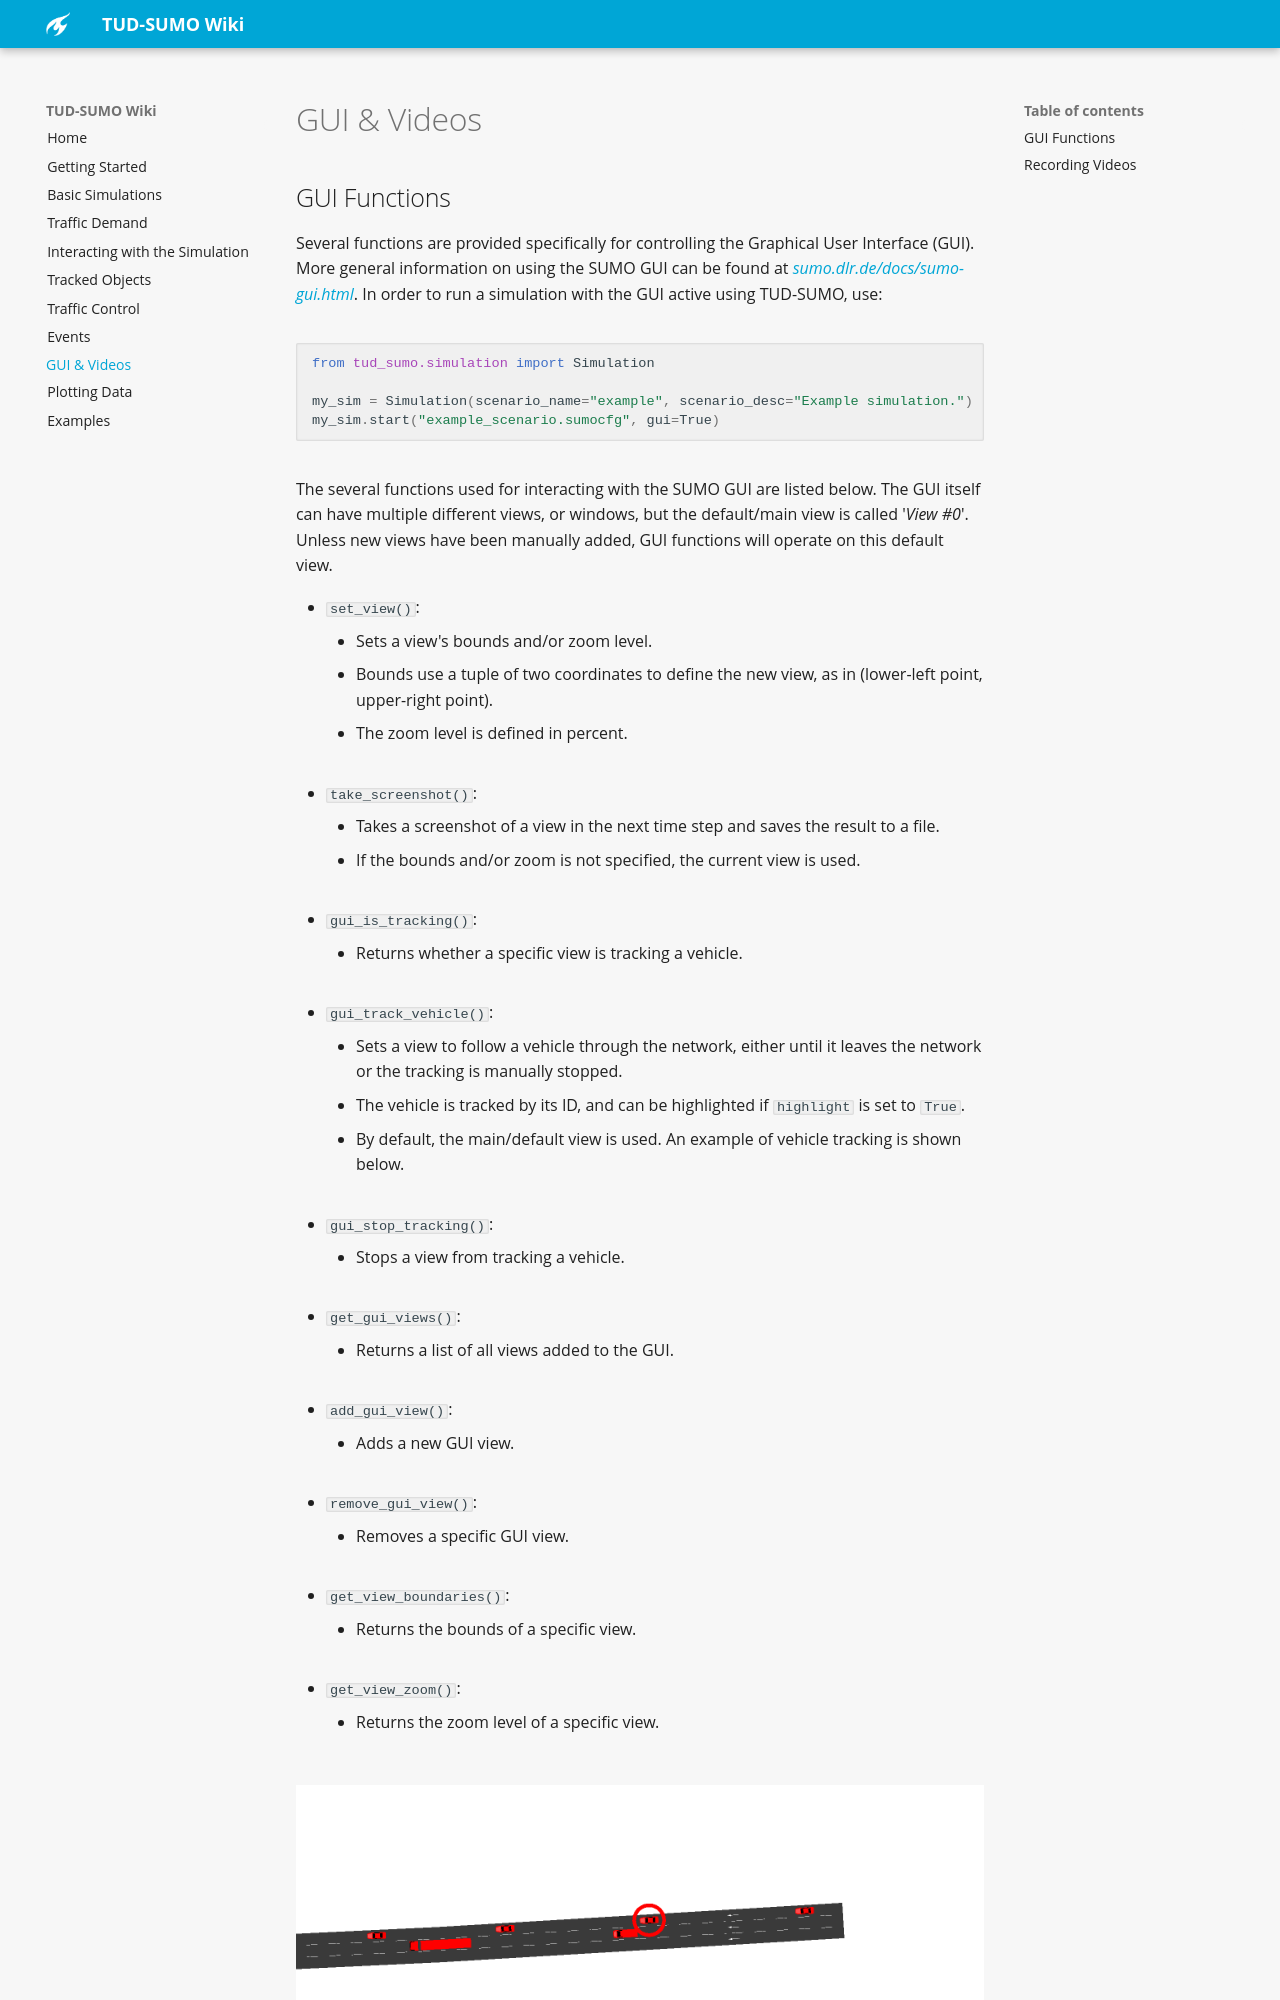

repository: tud-sumo/docs · page: 9_gui/index.html · generator: mkdocs

# GUI & Videos

## GUI Functions

Several functions are provided specifically for controlling the Graphical User Interface (GUI). More general information on using the SUMO GUI can be found at [sumo.dlr.de/docs/sumo-gui.html](https://sumo.dlr.de/docs/sumo-gui.html). In order to run a simulation with the GUI active using TUD-SUMO, use:

```python
from tud_sumo.simulation import Simulation

my_sim = Simulation(scenario_name="example", scenario_desc="Example simulation.")
my_sim.start("example_scenario.sumocfg", gui=True)
```

The several functions used for interacting with the SUMO GUI are listed below. The GUI itself can have multiple different views, or windows, but the default/main view is called '_View #0_'. Unless new views have been manually added, GUI functions will operate on this default view.

  - `set_view()`:
    - Sets a view's bounds and/or zoom level.
    - Bounds use a tuple of two coordinates to define the new view, as in (lower-left point, upper-right point).
    - The zoom level is defined in percent.<br><br>
  - `take_screenshot()`:
    - Takes a screenshot of a view in the next time step and saves the result to a file.
    - If the bounds and/or zoom is not specified, the current view is used.<br><br>
  - `gui_is_tracking()`:
    - Returns whether a specific view is tracking a vehicle.<br><br>
  - `gui_track_vehicle()`:
    - Sets a view to follow a vehicle through the network, either until it leaves the network or the tracking is manually stopped.
    - The vehicle is tracked by its ID, and can be highlighted if `highlight` is set to `True`.
    - By default, the main/default view is used. An example of vehicle tracking is shown below.<br><br>
  - `gui_stop_tracking()`:
    - Stops a view from tracking a vehicle.<br><br>
  - `get_gui_views()`:
    - Returns a list of all views added to the GUI.<br><br>
  - `add_gui_view()`:
    - Adds a new GUI view.<br><br>
  - `remove_gui_view()`:
    - Removes a specific GUI view.<br><br>
  - `get_view_boundaries()`:
    - Returns the bounds of a specific view.<br><br>
  - `get_view_zoom()`:
    - Returns the zoom level of a specific view.<br><br>

![Tracked vehicle](img/track_vehicle.gif)

```python

while my_sim.curr_step < 500:

    my_sim.step_through()

    if my_sim.curr_step == 100:
        # Set the default/main view boundaries to (min_x: 0, max_x: 200, min_y: 0, max_y: 200) and zoom to 500%
        my_sim.set_view(bounds=((0, 0), (200, 200)), zoom=500)

        # Take a screenshot of the current view settings and save it to "images/screenshot.png"
        my_sim.take_screenshot("images/screenshot.png")
